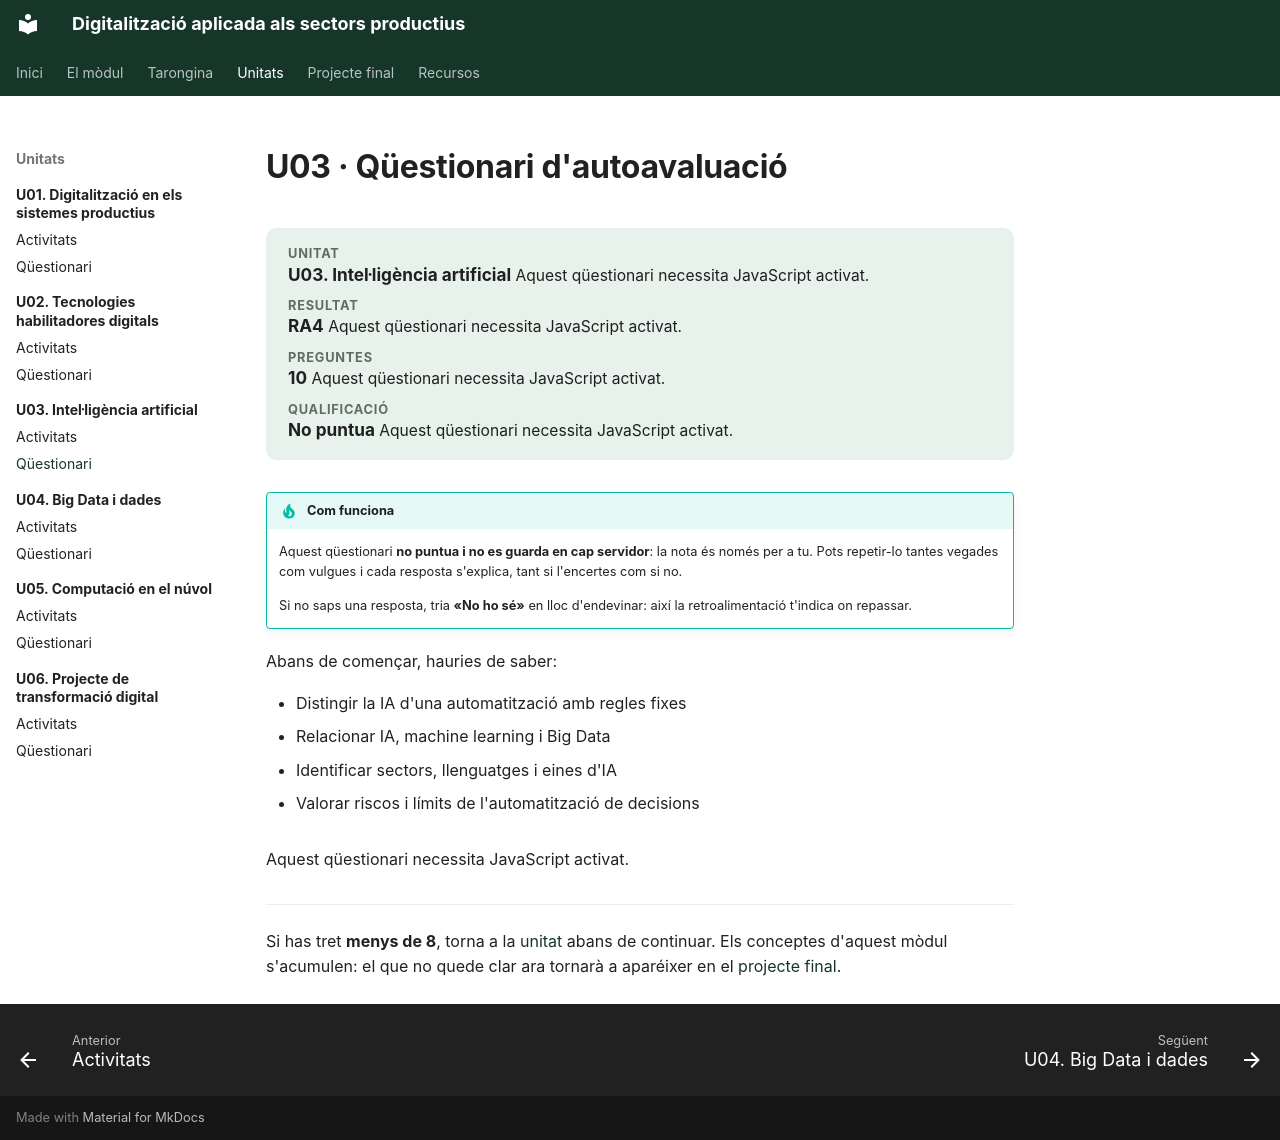

repository: samuelviel/digitalitzacio · page: u03/questionari/index.html · generator: mkdocs

# U03 · Qüestionari d'autoavaluació

<div class="meta-unitat" markdown>
<div><span>Unitat</span><strong>U03. Intel·ligència artificial</strong>
  <noscript>Aquest qüestionari necessita JavaScript activat.</noscript>
</div>
<div><span>Resultat</span><strong>RA4</strong>
  <noscript>Aquest qüestionari necessita JavaScript activat.</noscript>
</div>
<div><span>Preguntes</span><strong>10</strong>
  <noscript>Aquest qüestionari necessita JavaScript activat.</noscript>
</div>
<div><span>Qualificació</span><strong>No puntua</strong>
  <noscript>Aquest qüestionari necessita JavaScript activat.</noscript>
</div>
</div>

!!! tip "Com funciona"
    Aquest qüestionari **no puntua i no es guarda en cap servidor**: la nota és només per
    a tu. Pots repetir-lo tantes vegades com vulgues i cada resposta s'explica, tant si
    l'encertes com si no.

    Si no saps una resposta, tria **«No ho sé»** en lloc d'endevinar: així la
    retroalimentació t'indica on repassar.

Abans de començar, hauries de saber:

- Distingir la IA d'una automatització amb regles fixes
- Relacionar IA, machine learning i Big Data
- Identificar sectors, llenguatges i eines d'IA
- Valorar riscos i límits de l'automatització de decisions

<div class="quiz" data-quiz="../../assets/quizzes/u03.json">
  <noscript>Aquest qüestionari necessita JavaScript activat.</noscript>
</div>

---

Si has tret **menys de 8**, torna a la [unitat](index.md) abans de continuar. Els conceptes
d'aquest mòdul s'acumulen: el que no quede clar ara tornarà a aparéixer en el
[projecte final](../projecte/index.md).
